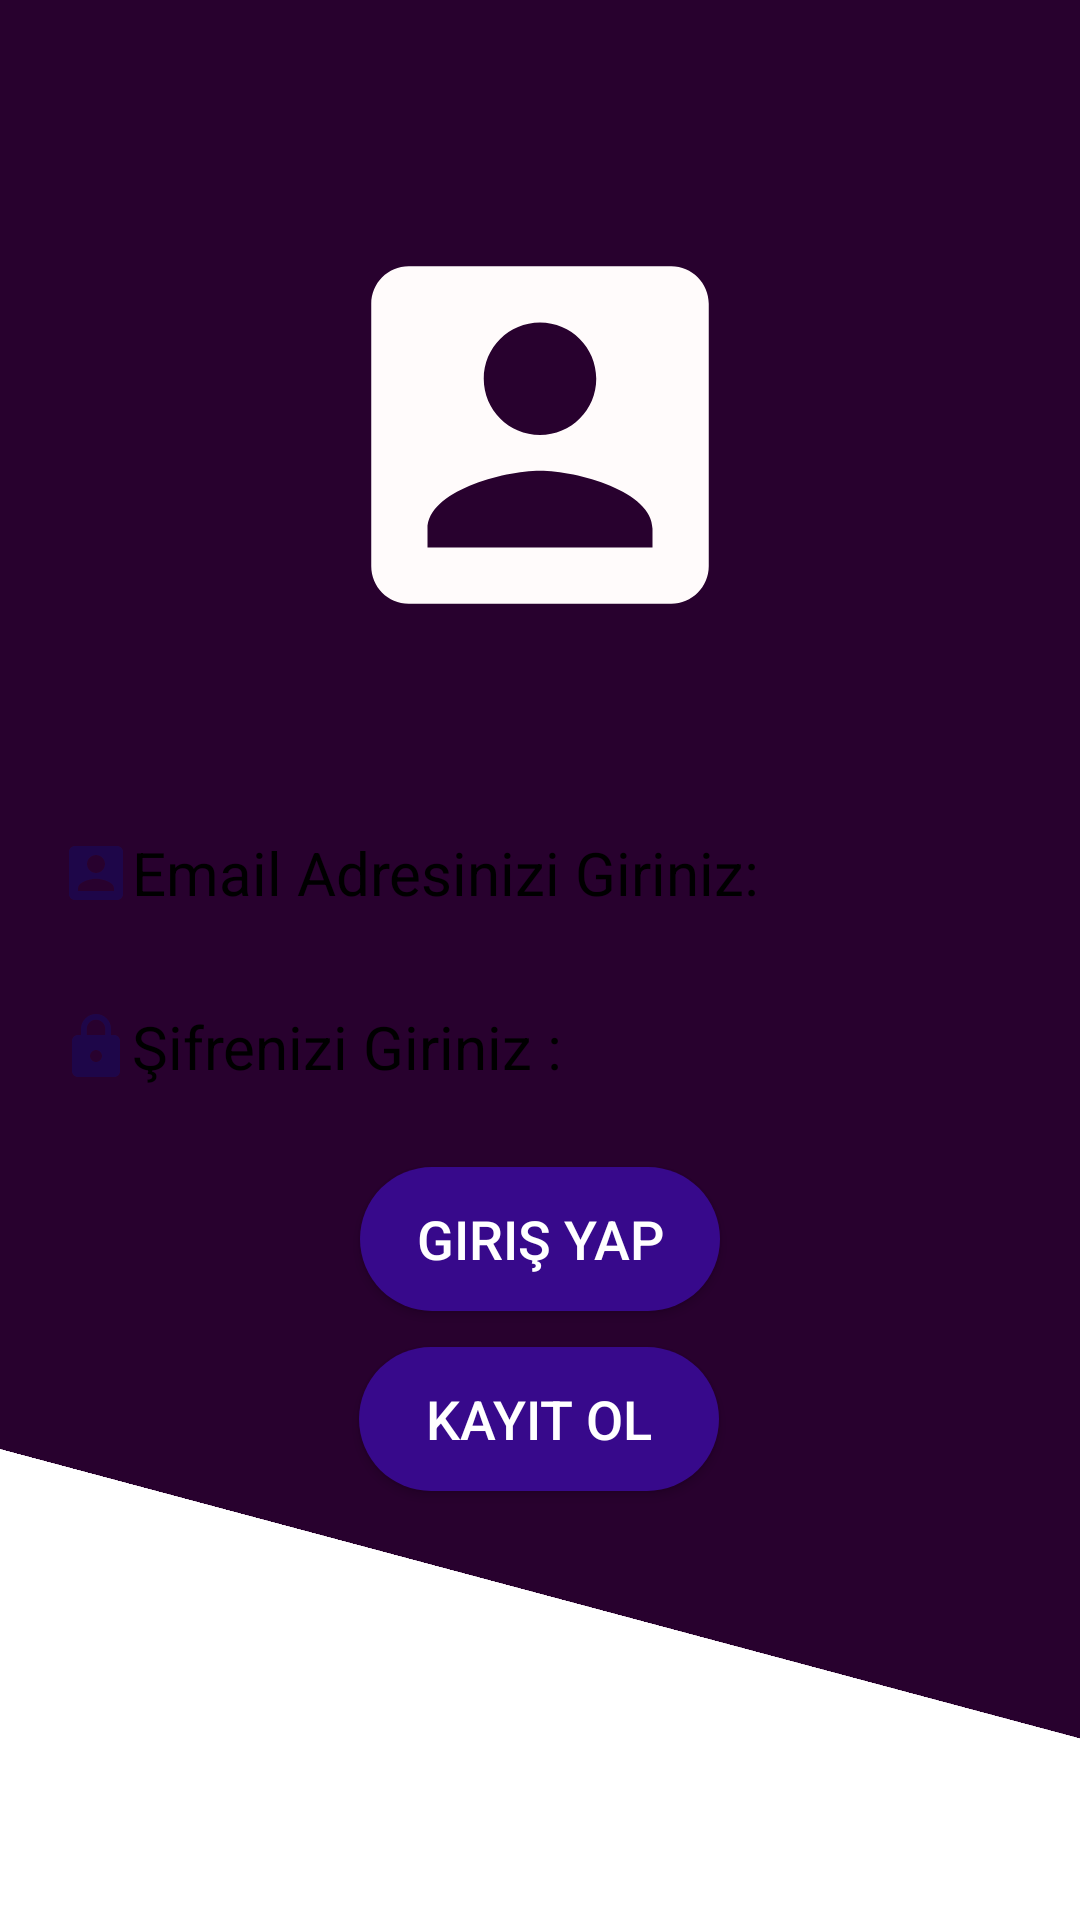

Android layout source for this screen:
<!-- AndroidManifest.xml: application theme Theme.NoropatiProjesi -->
<!-- res/layout/activity_kayit_alma.xml -->
<?xml version="1.0" encoding="utf-8"?>
<androidx.constraintlayout.widget.ConstraintLayout
    xmlns:android="http://schemas.android.com/apk/res/android"
    xmlns:app="http://schemas.android.com/apk/res-auto"
    xmlns:tools="http://schemas.android.com/tools"
    android:layout_width="match_parent"
    android:layout_height="match_parent"
    android:background="@color/arkaplancolor"
    android:rotation="0"
    android:rotationX="0"
    android:rotationY="0"
    tools:context=".kayitAlma">


    <androidx.constraintlayout.widget.ConstraintLayout
        android:id="@+id/constraintLayout"
        android:layout_width="462dp"
        android:layout_height="258dp"
        android:layout_marginTop="520dp"
        android:layout_marginEnd="8dp"
        android:background="#FFFFFF"
        android:rotation="15"
        app:layout_constraintEnd_toEndOf="parent"
        app:layout_constraintTop_toTopOf="parent">

    </androidx.constraintlayout.widget.ConstraintLayout>

    <ImageView
        android:id="@+id/imageView4"
        android:layout_width="0dp"
        android:layout_height="wrap_content"
        android:layout_marginStart="16dp"
        android:layout_marginTop="70dp"
        android:layout_marginEnd="16dp"
        app:layout_constraintEnd_toEndOf="parent"
        app:layout_constraintHorizontal_bias="0.409"
        app:layout_constraintStart_toStartOf="parent"
        app:layout_constraintTop_toTopOf="parent"
        app:srcCompat="@drawable/logo" />

    <EditText
        android:id="@+id/editTextText3"
        android:layout_width="0dp"
        android:layout_height="wrap_content"
        android:layout_marginStart="10dp"
        android:layout_marginTop="47dp"
        android:layout_marginEnd="10dp"
        android:layout_marginBottom="10dp"
        android:background="@drawable/edittextarkaplan"
        android:drawableLeft="@drawable/account"
        android:ems="10"
        android:hint="Email Adresinizi Giriniz:"
        android:inputType="text"
        android:minHeight="48dp"
        android:padding="10dp"
        android:textColorHint="@color/black"
        android:textSize="20sp"
        app:layout_constraintBottom_toTopOf="@+id/editTextText4"
        app:layout_constraintEnd_toEndOf="parent"
        app:layout_constraintStart_toStartOf="parent"
        app:layout_constraintTop_toBottomOf="@+id/imageView4" />

    <EditText
        android:id="@+id/editTextText4"
        android:layout_width="0dp"
        android:layout_height="wrap_content"
        android:layout_marginStart="10dp"
        android:layout_marginTop="10dp"
        android:layout_marginEnd="10dp"
        android:background="@drawable/edittextarkaplan"
        android:drawableLeft="@drawable/lock"
        android:ems="10"
        android:hint="Şifrenizi Giriniz :"
        android:inputType="text"
        android:minHeight="48dp"
        android:padding="10dp"
        android:textColorHint="@color/black"
        android:textSize="20sp"
        app:layout_constraintEnd_toEndOf="parent"
        app:layout_constraintStart_toStartOf="parent"
        app:layout_constraintTop_toBottomOf="@+id/editTextText3" />

    <Button
        android:id="@+id/button"
        android:layout_width="120dp"
        android:layout_height="48dp"
        android:layout_marginTop="16dp"
        android:background="@drawable/butonarkaplan"
        android:onClick="arayuzButonu"
        android:text="Giriş Yap"
        android:textColor="@color/white"
        android:textSize="18sp"
        app:layout_constraintEnd_toEndOf="parent"
        app:layout_constraintStart_toStartOf="parent"
        app:layout_constraintTop_toBottomOf="@+id/editTextText4" />

    <Button
        android:id="@+id/kay"
        android:layout_width="120dp"
        android:layout_height="48dp"
        android:layout_marginTop="12dp"
        android:background="@drawable/butonarkaplan"
        android:onClick="kayitOl"
        android:text="Kayıt Ol"
        android:textColor="@color/white"
        android:textSize="18sp"
        app:layout_constraintEnd_toEndOf="parent"
        app:layout_constraintHorizontal_bias="0.498"
        app:layout_constraintStart_toStartOf="parent"
        app:layout_constraintTop_toBottomOf="@+id/button" />
</androidx.constraintlayout.widget.ConstraintLayout>
<!-- resources referenced by this layout -->
<resources>
  <color name="arkaplancolor">#28012E</color>
  <color name="black">#FF000000</color>
  <color name="white">#FFFFFFFF</color>
  <!-- drawable account (drawable) -->
  <vector android:height="24dp" android:tint="#1E0649"
      android:viewportHeight="24" android:viewportWidth="24"
      android:width="24dp" xmlns:android="http://schemas.android.com/apk/res/android">
      <path android:fillColor="@android:color/white" android:pathData="M3,5v14c0,1.1 0.89,2 2,2h14c1.1,0 2,-0.9 2,-2L21,5c0,-1.1 -0.9,-2 -2,-2L5,3c-1.11,0 -2,0.9 -2,2zM15,9c0,1.66 -1.34,3 -3,3s-3,-1.34 -3,-3 1.34,-3 3,-3 3,1.34 3,3zM6,17c0,-2 4,-3.1 6,-3.1s6,1.1 6,3.1v1L6,18v-1z"/>
  </vector>
  <!-- drawable butonarkaplan (drawable) -->
  <?xml version="1.0" encoding="utf-8"?>
  <shape xmlns:android="http://schemas.android.com/apk/res/android">
  <solid android:color="@color/butoncolor"/>
      <corners android:radius="30dp"/>
  
  </shape>
  <!-- drawable lock (drawable) -->
  <vector android:height="24dp" android:tint="#1E0649"
      android:viewportHeight="24" android:viewportWidth="24"
      android:width="24dp" xmlns:android="http://schemas.android.com/apk/res/android">
      <path android:fillColor="@android:color/white" android:pathData="M18,8h-1L17,6c0,-2.76 -2.24,-5 -5,-5S7,3.24 7,6v2L6,8c-1.1,0 -2,0.9 -2,2v10c0,1.1 0.9,2 2,2h12c1.1,0 2,-0.9 2,-2L20,10c0,-1.1 -0.9,-2 -2,-2zM12,17c-1.1,0 -2,-0.9 -2,-2s0.9,-2 2,-2 2,0.9 2,2 -0.9,2 -2,2zM15.1,8L8.9,8L8.9,6c0,-1.71 1.39,-3.1 3.1,-3.1 1.71,0 3.1,1.39 3.1,3.1v2z"/>
  </vector>
  <!-- drawable logo (drawable) -->
  <vector android:height="150dp" android:tint="#FFFBFB"
      android:viewportHeight="24" android:viewportWidth="24"
      android:width="150dp" xmlns:android="http://schemas.android.com/apk/res/android">
      <path android:fillColor="@android:color/white" android:pathData="M3,5v14c0,1.1 0.89,2 2,2h14c1.1,0 2,-0.9 2,-2L21,5c0,-1.1 -0.9,-2 -2,-2L5,3c-1.11,0 -2,0.9 -2,2zM15,9c0,1.66 -1.34,3 -3,3s-3,-1.34 -3,-3 1.34,-3 3,-3 3,1.34 3,3zM6,17c0,-2 4,-3.1 6,-3.1s6,1.1 6,3.1v1L6,18v-1z"/>
  </vector>
  <style name="Theme.NoropatiProjesi" parent="Base.Theme.NoropatiProjesi" />
  <color name="butoncolor">#37098B</color>
  <style name="Base.Theme.NoropatiProjesi" parent="Theme.AppCompat.DayNight.NoActionBar">
  
      </style>
</resources>
